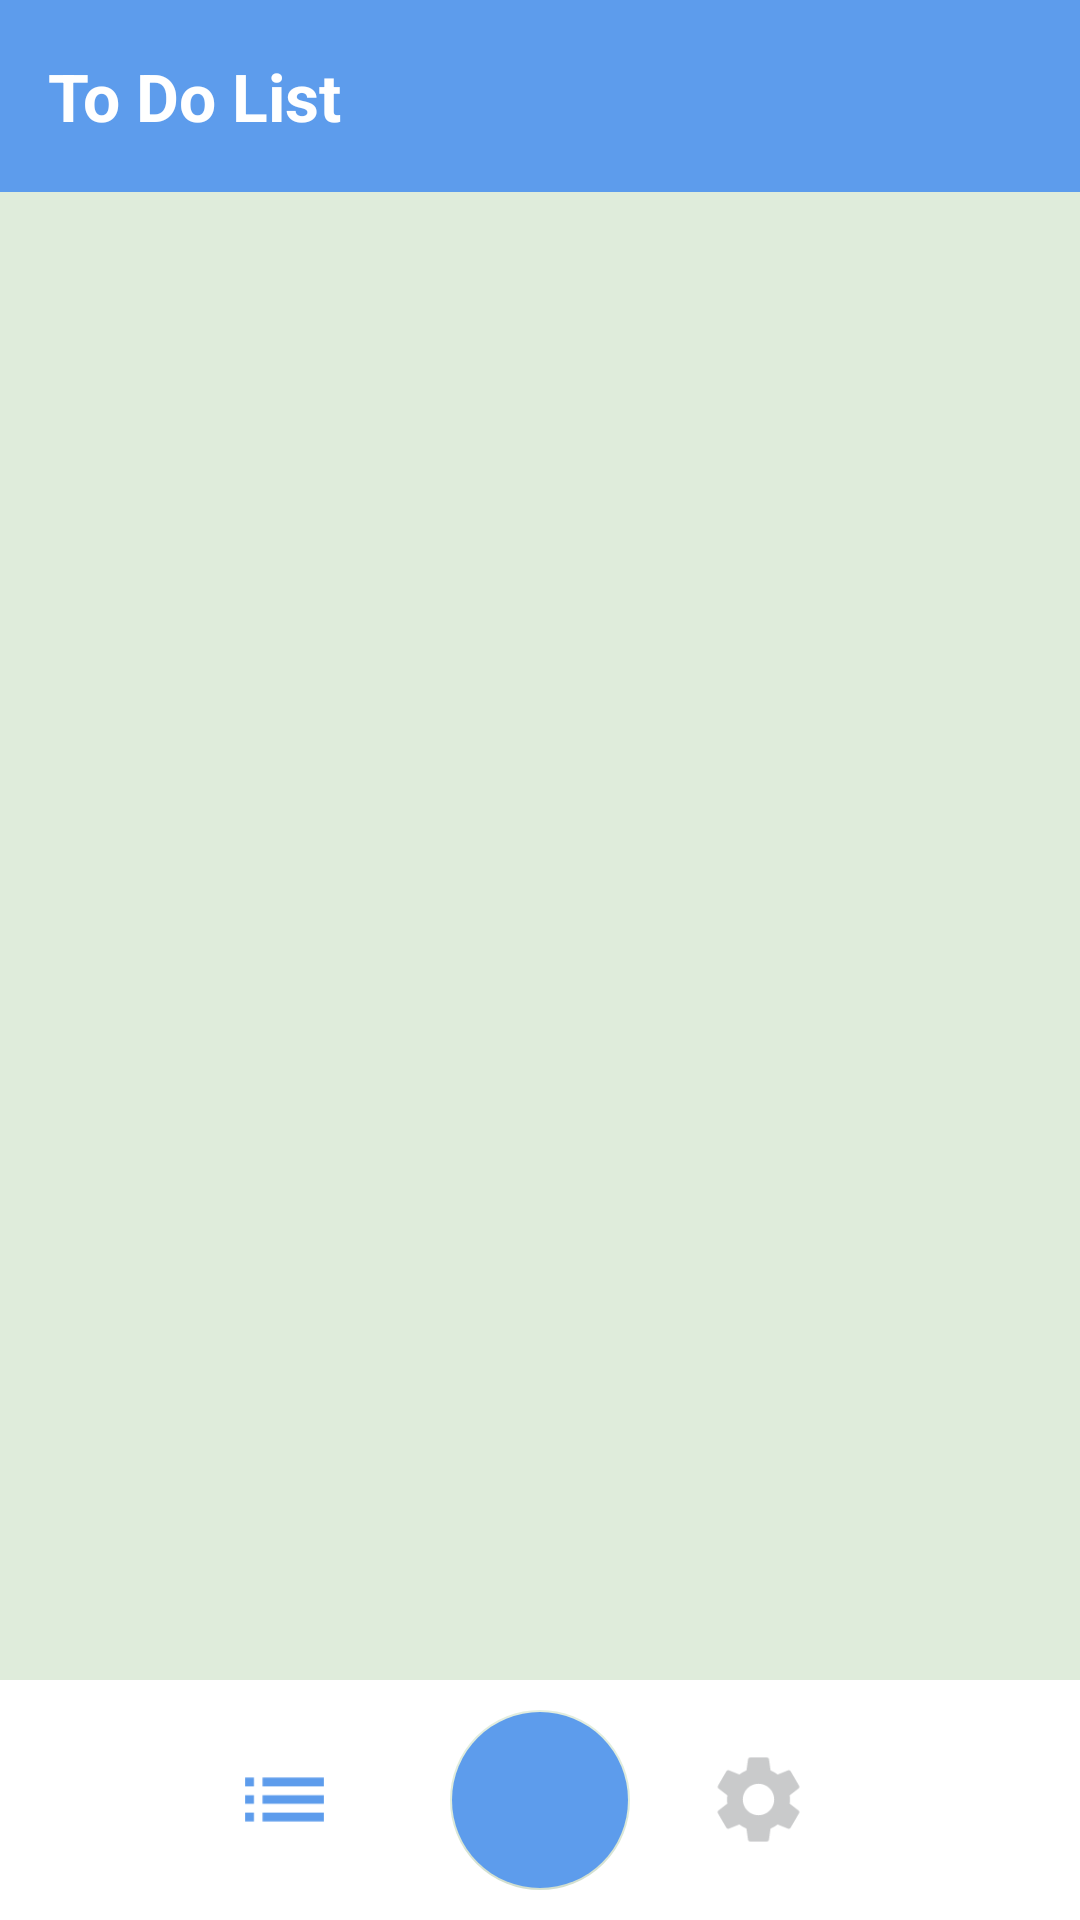

The Android layout XML behind this screen, and the referenced resources:
<!-- AndroidManifest.xml: application theme Theme.Todo -->
<!-- res/layout/activity_home.xml -->
<?xml version="1.0" encoding="utf-8"?>
<androidx.coordinatorlayout.widget.CoordinatorLayout xmlns:android="http://schemas.android.com/apk/res/android"
    xmlns:app="http://schemas.android.com/apk/res-auto"
    xmlns:tools="http://schemas.android.com/tools"
    style="@style/background_color"
    android:layout_width="match_parent"
    android:layout_height="match_parent"
    tools:context=".home.HomeActivity">

    <com.google.android.material.appbar.AppBarLayout
        android:layout_width="match_parent"
        android:layout_height="wrap_content">

        <androidx.appcompat.widget.Toolbar
            android:id="@+id/toolbar"
            android:layout_width="match_parent"
            android:layout_height="wrap_content"
            android:background="@color/blue">

            <TextView
                style="@style/toolbar_title_style"
                android:layout_width="wrap_content"
                android:layout_height="wrap_content"
                android:text="To Do List" />
        </androidx.appcompat.widget.Toolbar>
    </com.google.android.material.appbar.AppBarLayout>

    <include
        android:id="@+id/content"
        layout="@layout/content_home"/>

    <com.google.android.material.bottomappbar.BottomAppBar
        android:id="@+id/bottom_app_bar"
        style="@style/bottom_nav_style"
        android:layout_width="match_parent"
        android:layout_height="wrap_content"
        android:layout_gravity="bottom"
        app:fabAlignmentMode="center"
        app:fabCradleMargin="8dp"
        app:fabCradleVerticalOffset="8dp">


        <com.google.android.material.bottomnavigation.BottomNavigationView
            android:id="@+id/bottom_nav"
            android:layout_width="match_parent"
            android:layout_height="wrap_content"
            android:layout_marginStart="10dp"
            android:layout_marginEnd="20dp"
            android:background="@color/transparent"
            app:elevation="0dp"
            app:itemActiveIndicatorStyle="@null"
            app:itemBackground="@null"
            app:itemIconSize="35dp"
            app:itemIconTint="@color/bottom_nav_color"
            app:labelVisibilityMode="unlabeled"
            app:menu="@menu/bottom_nav_menu" />


    </com.google.android.material.bottomappbar.BottomAppBar>


    <com.google.android.material.floatingactionbutton.FloatingActionButton
        android:id="@+id/add_btn"
        android:layout_width="wrap_content"
        android:layout_height="wrap_content"
        android:backgroundTint="@color/blue"
        android:src="@drawable/ic_add"
        android:tint="@color/white"
        app:fabCustomSize="60dp"
        app:layout_anchor="@id/bottom_app_bar" />

</androidx.coordinatorlayout.widget.CoordinatorLayout>
<!-- res/layout/content_home.xml (included above) -->
<?xml version="1.0" encoding="utf-8"?>
<androidx.constraintlayout.widget.ConstraintLayout xmlns:android="http://schemas.android.com/apk/res/android"
    xmlns:app="http://schemas.android.com/apk/res-auto"
    xmlns:tools="http://schemas.android.com/tools"
    android:layout_width="match_parent"
    android:layout_height="match_parent"
    android:layout_marginBottom="?android:attr/actionBarSize"
    app:layout_behavior="@string/appbar_scrolling_view_behavior"
    tools:showIn="@layout/activity_home">

    <FrameLayout
        android:id="@+id/fragment_container"
        android:layout_width="match_parent"
        android:layout_height="match_parent"
        />

</androidx.constraintlayout.widget.ConstraintLayout>
<!-- resources referenced by this layout -->
<resources>
  <color name="blue">#5D9CEC</color>
  <color name="transparent">#00000000</color>
  <color name="white">#FFFFFFFF</color>
  <style name="background_color">
          <item name="android:background">@color/lime</item>
      </style>
  <style name="bottom_nav_style">
          <item name="android:backgroundTint">@color/white</item>
      </style>
  <style name="toolbar_title_style">
          <item name="android:textStyle">bold</item>
          <item name="android:textSize">22sp</item>
          <item name="android:textColor">@color/white</item>
      </style>
  <style name="Theme.Todo" parent="Base.Theme.Todo" />
  <color name="lime">#DFECDB</color>
  <style name="Base.Theme.Todo" parent="Theme.Material3.DayNight.NoActionBar">
          <item name="colorControlNormal">@color/white</item>
          <item name="colorPrimary">@color/blue</item>
          <item name="colorPrimaryDark">#254875</item>
          <item name="colorOnPrimary">@color/white</item>
          <item name="colorSecondary">@color/lime</item>
          <item name="colorOnSecondary">@color/black</item>
          <item name="android:statusBarColor">@color/blue</item>
          <item name="floatingActionButtonStyle">@style/fab_style</item>
      </style>
  <color name="black">#FF000000</color>
  <style name="fab_style" parent="Widget.Design.FloatingActionButton">
          <item name="shapeAppearanceOverlay">@style/fabRounded</item>
      </style>
  <style name="fabRounded" parent="ShapeAppearance.MaterialComponents.SmallComponent">
          <item name="cornerFamily">rounded</item>
          <item name="cornerSize">50%</item>
      </style>
</resources>
